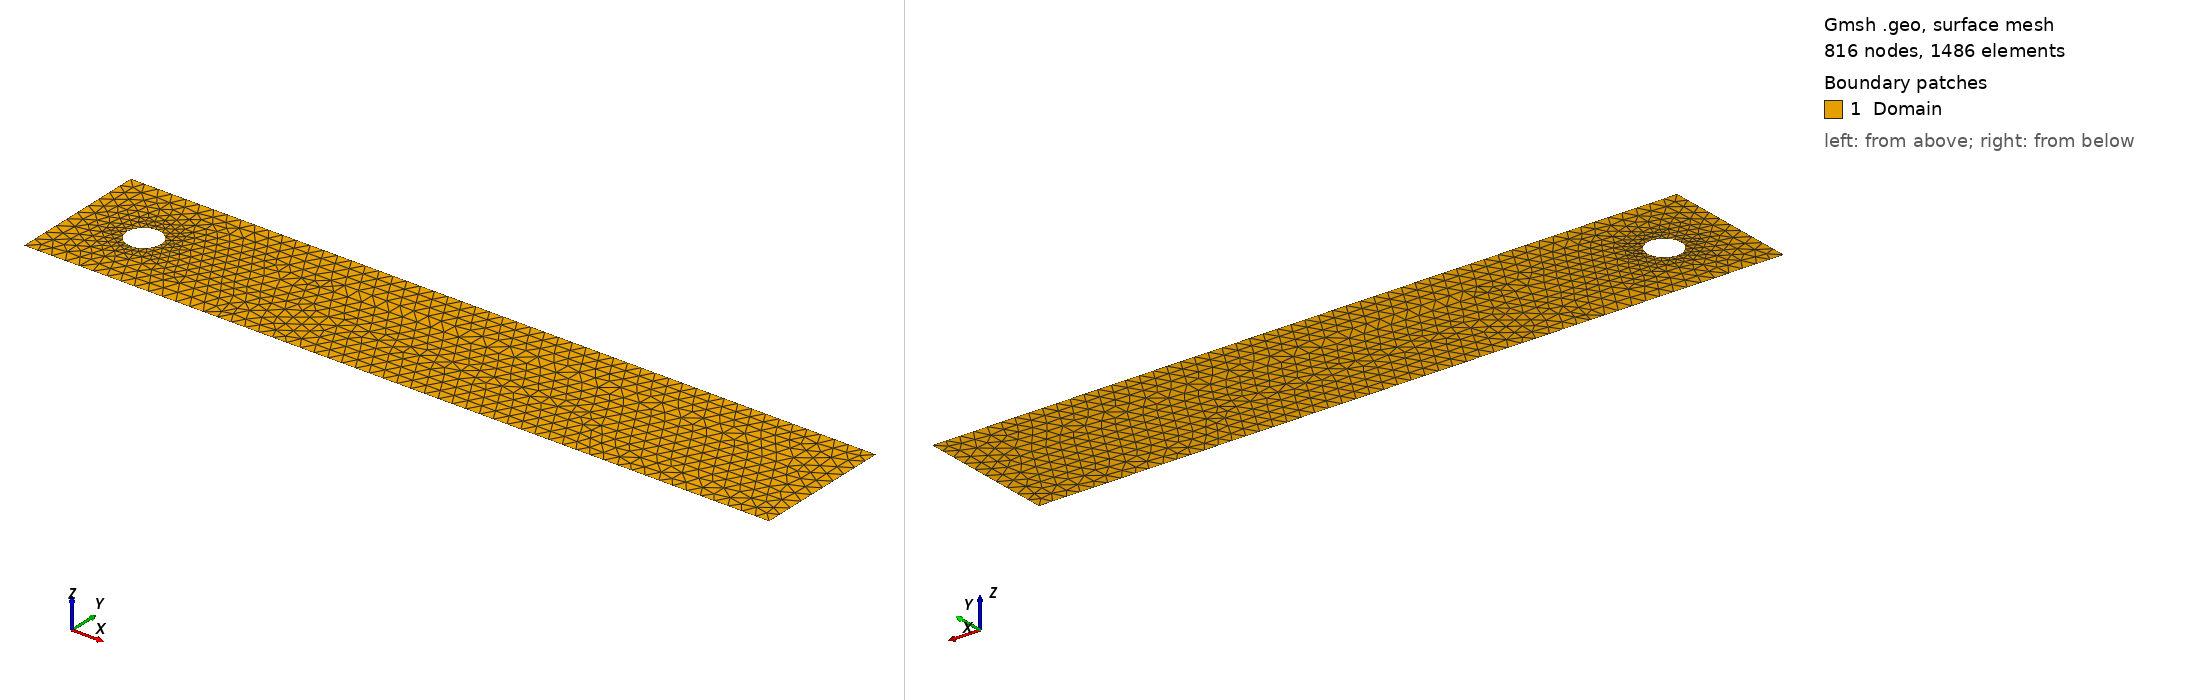

Gmsh geometry script, surface-meshed: 816 nodes, 1486 surface elements. Boundary patches (legend numbers): 1 Domain. Left view from above one corner, right view from below the opposite corner. Legend entries are the model's physical surfaces. The drawing asked Gmsh for element sizes between 1% and 20% of the model's largest extent; the script's own settings can give other sizes.

=== mesh-2D-cylinder-circular-cs-0.0410.geo (drawn) ===
// ============================================================
// 2D channel flow around a circle - Gmsh .geo template
// Domain: [0, 2.2] x [0, 0.41]
// Circle: center (0.2, 0.2), radius 0.05
// Physical groups:
//   1 "Inlet"    - left wall  (x = 0)
//   2 "Outlet"   - right wall (x = 2.2)
//   3 "Boundary" - top + bottom walls
//   4 "Circle"   - cylinder boundary
//   5 "Domain"   - 2D fluid domain
// ============================================================

// --- Mesh size parameters ---
h_far    = 0.041;   // element size far from circle (background)
h_circle = 0.0205;  // element size on circle boundary

// --- Domain corners ---
Point(1) = {0.0,  0.0,  0, h_far};
Point(2) = {2.2,  0.0,  0, h_far};
Point(3) = {2.2,  0.41, 0, h_far};
Point(4) = {0.0,  0.41, 0, h_far};

// --- Rectangle edges ---
Line(1) = {1, 2};  // bottom
Line(2) = {2, 3};  // right  (Outlet)
Line(3) = {3, 4};  // top
Line(4) = {4, 1};  // left   (Inlet)

// --- Circle (cylinder cross-section) ---
// Center point
Point(5) = {0.2, 0.2, 0, h_circle};
// Cardinal points on circumference
Point(6) = {0.25, 0.2,  0, h_circle};  // right
Point(7) = {0.2,  0.25, 0, h_circle};  // top
Point(8) = {0.15, 0.2,  0, h_circle};  // left
Point(9) = {0.2,  0.15, 0, h_circle};  // bottom

// Four circular arcs (counter-clockwise)
Circle(5) = {6, 5, 7};
Circle(6) = {7, 5, 8};
Circle(7) = {8, 5, 9};
Circle(8) = {9, 5, 6};

// --- Curve loops ---
Curve Loop(1) = {1, 2, 3, 4};  // outer rectangle 
Curve Loop(2) = {5, 6, 7, 8};  // circle 

// --- Surface (domain minus circle) ---
Plane Surface(1) = {1, -2};  // -2 means circle is a hole

// --- Physical groups ---
Physical Curve("Inlet",    1) = {4};
Physical Curve("Outlet",   2) = {2};
Physical Curve("Boundary", 3) = {1, 3};
Physical Curve("Circle",   4) = {5, 6, 7, 8};
Physical Surface("Domain", 5) = {1};

// --- Meshing options ---
Mesh.Algorithm = 6;     // Frontal-Delaunay algorithm
Mesh.RecombineAll = 0;  // keep triangles
Mesh.CharacteristicLengthMin = 0;
Mesh.CharacteristicLengthMax = h_far;
